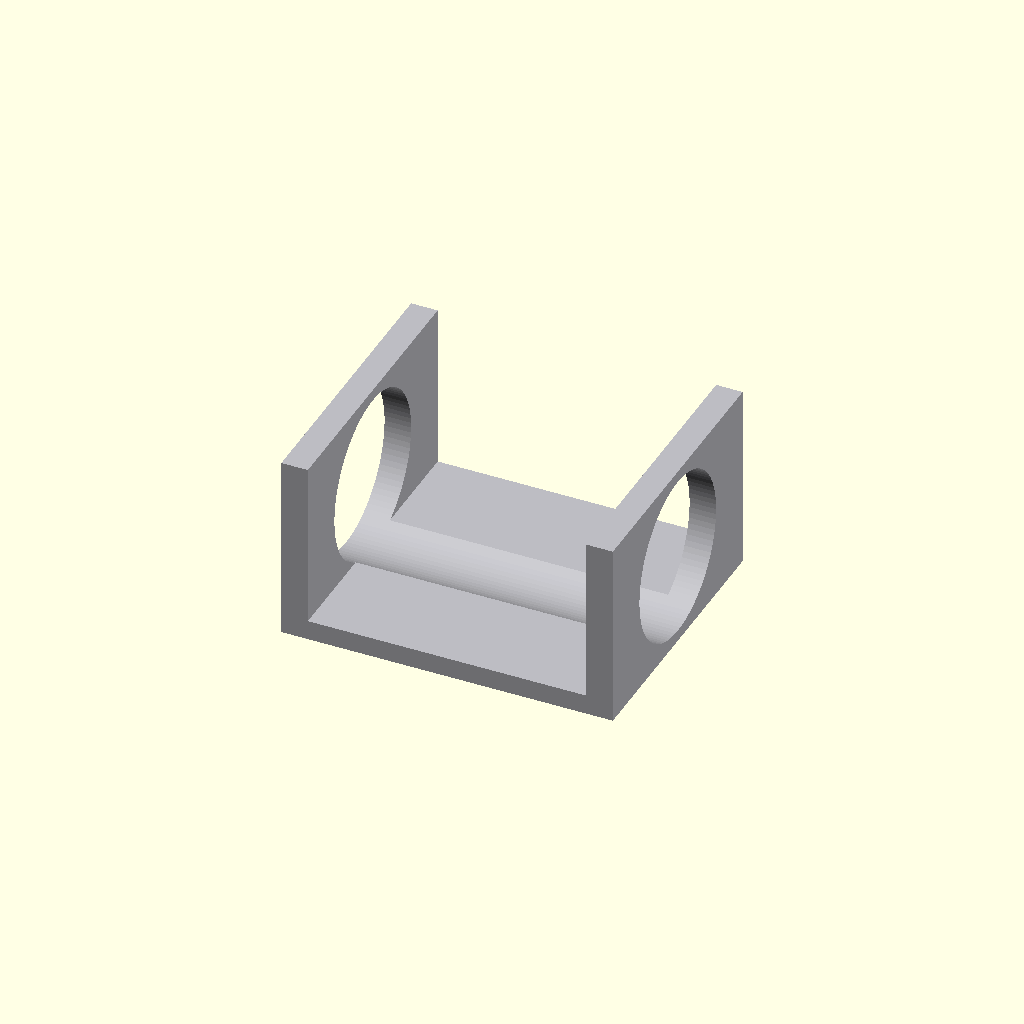
Cell 1: rendered with the file's own defaults.
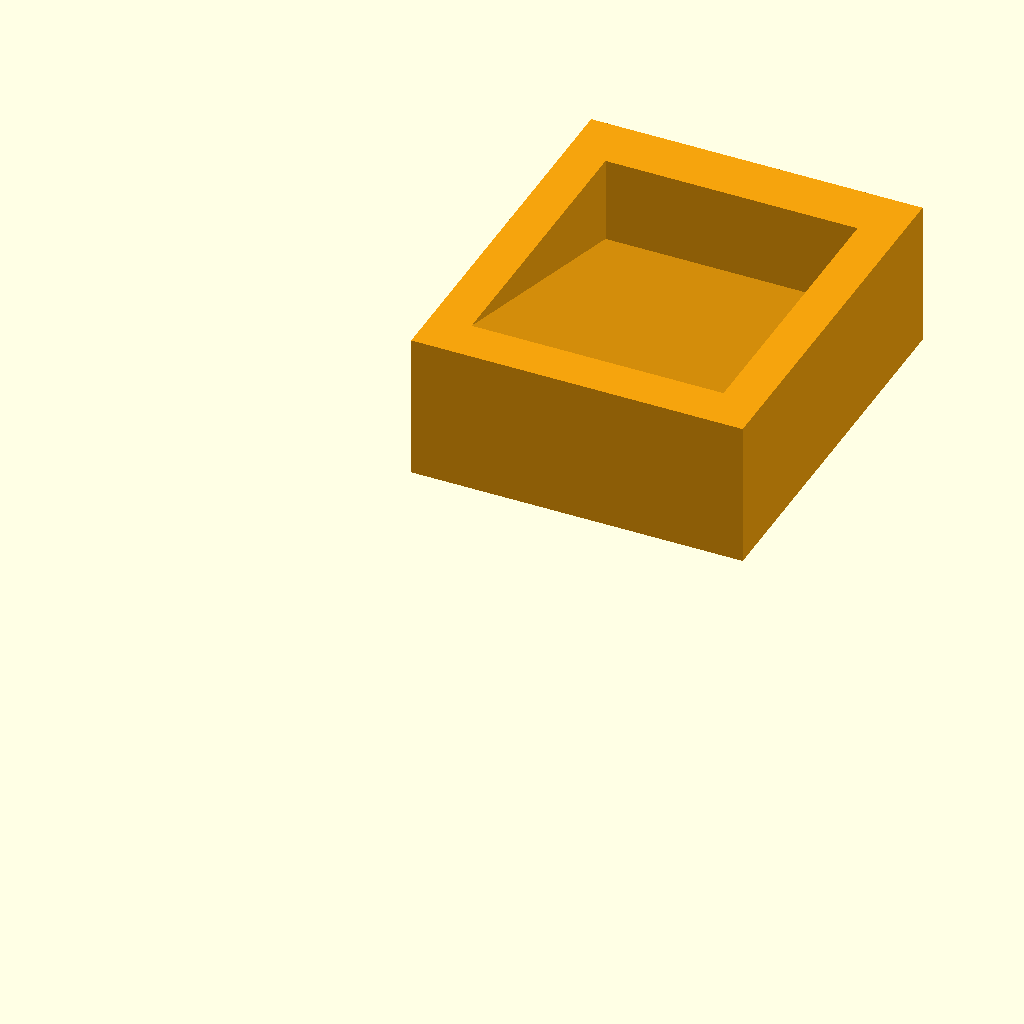
Cell 2: the same model with show_base_only = true.
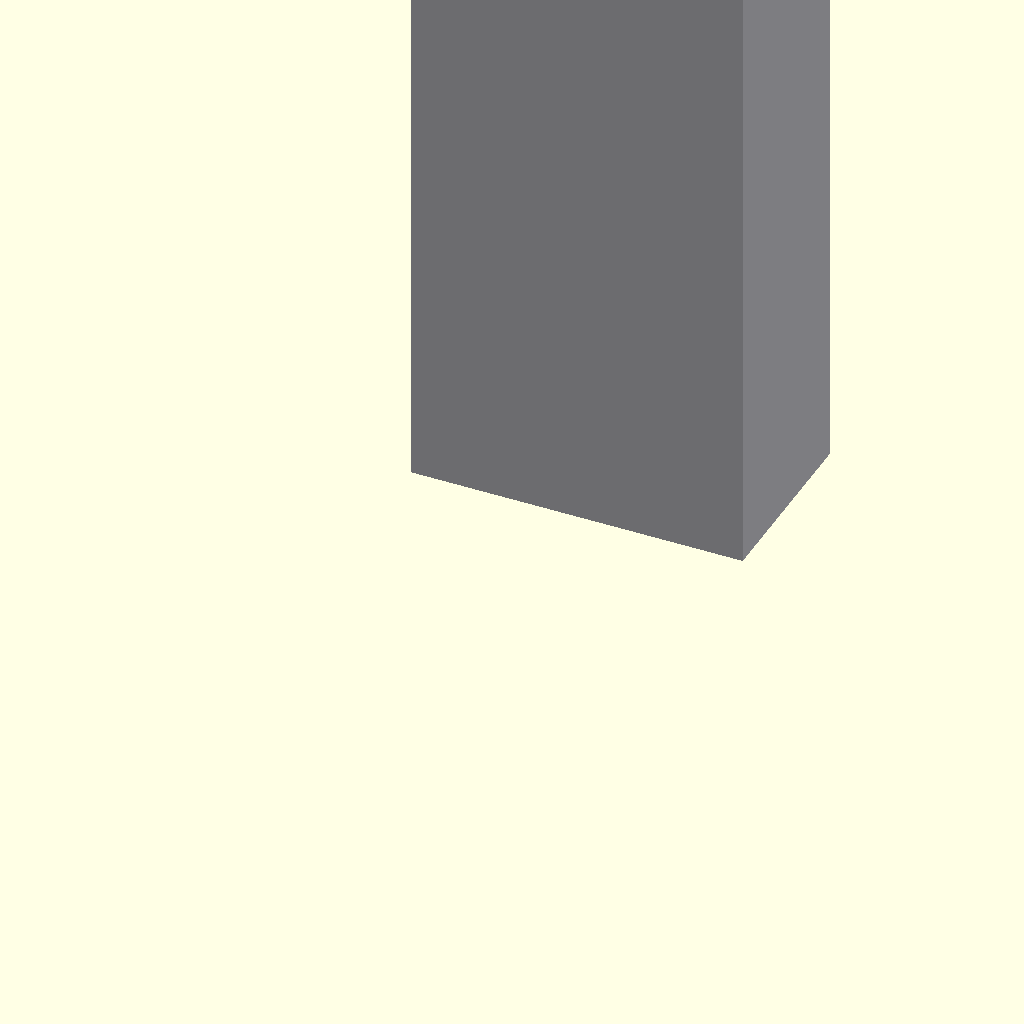
Cell 3: the same model with show_body_only = true.
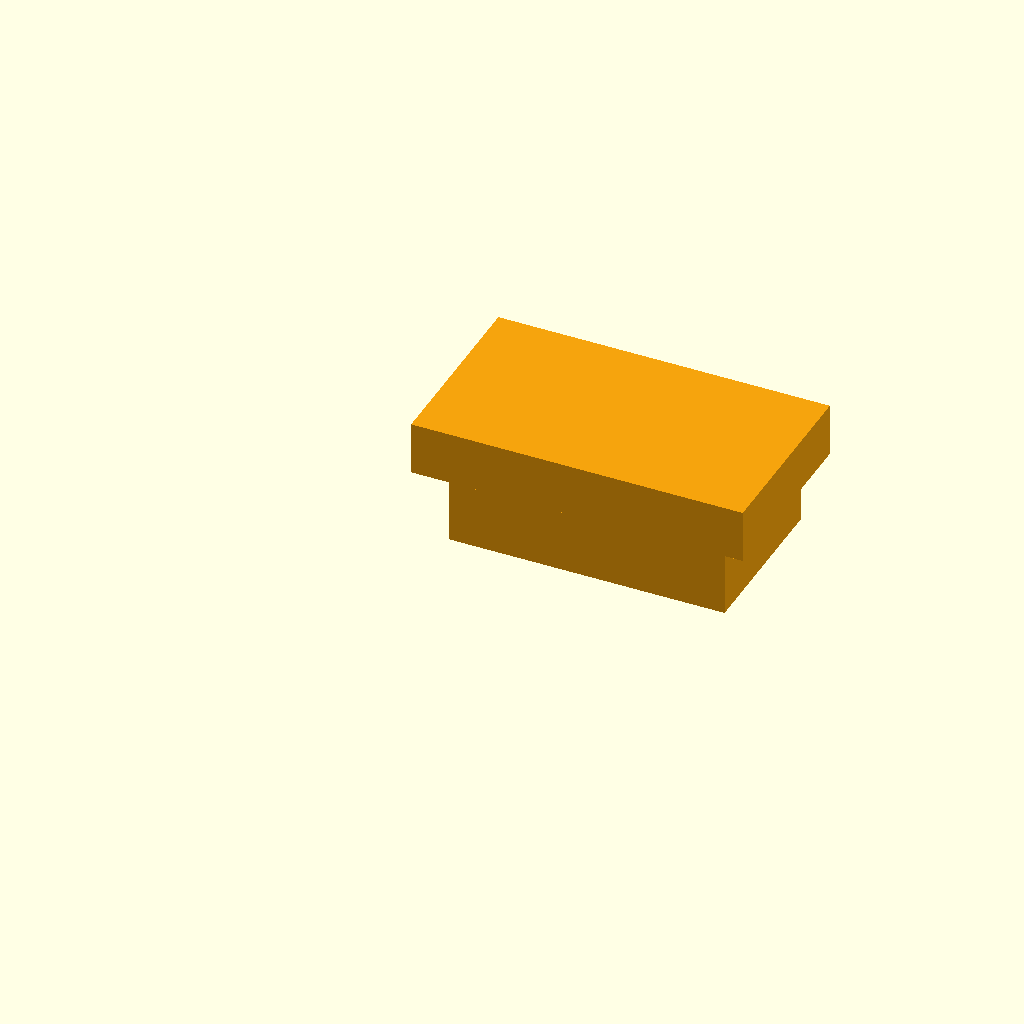
Cell 4: the same model with show_cover_only = true.
One fixed orthographic camera (rotation 55°, 0°, 25°; colour scheme Cornfield) for every cell.
The OpenSCAD source (candy dispenser/codex-sketch-to-code.scad):
$fn = 96;

// Toggle the default view.
show_assembly = false;
show_print_layout = false;
show_base_only = false;
show_body_only = false;
show_cover_only = false;
show_roller_only = false;
show_roller_holder_short_only = true;

// Candy and printer assumptions.
candy_d = 15;
fit_clearance = 0.25;          // Friction-fit clearance per side for the cover plug.
rotating_clearance = 0.40;     // Radial running clearance around the roller.

// Overall envelope.
overall_w = 50;
overall_h = 200;

// Major parts.
base_t = 22;
cover_t = 8;
body_h = overall_h - base_t - cover_t;

// Body.
side_t = 4;
back_t = 3;
front_glue_land = 0;
body_w = overall_w;
roller_d = 24;
roller_r = roller_d / 2;
roller_gap_wall = 0.60;        // Gap from roller OD to back wall / future acrylic.
channel_d = roller_d + 2 * roller_gap_wall;
body_d = back_t + channel_d + front_glue_land;
inner_w = body_w - 2 * side_t;
acrylic_plane_y = body_d;

// Roller and scoop.
roller_handle_extension = 14;
roller_len = body_w + 2 * roller_handle_extension;
roller_hole_d = roller_d + 2 * rotating_clearance;
scoop_d = 16.5;
scoop_len = inner_w - 15.0;
scoop_center_lift = 4.5;       // Offsets the scoop upward to avoid a paper-thin shell.

// Vertical placement.
body_z = base_t;
roller_z = 150;
roller_y = body_d / 2;

// Slides.
slide_count = 5;
slide_t = 3;
slide_depth = channel_d - 2.0;
slide_margin = 8;
slide_length_scale = 0.9;
slide_run = (inner_w - slide_margin) * slide_length_scale;
slide_angle = 22;
slide_drop = slide_run * sin(slide_angle);
roller_to_slide_gap = 15;
slide_step_z = 21;
top_slide_high_z = (roller_z - roller_r - body_z) - roller_to_slide_gap - slide_t;
slide_anchor_z = [for (i = [0 : slide_count - 1]) top_slide_high_z - i * slide_step_z];

// Roller-holder-short part. This keeps the top body section with the roller
// through-hole centered vertically in the cropped printable part.
roller_holder_short_top_clearance = (body_h - (roller_z - body_z)) / 2;
roller_holder_short_roller_z = roller_holder_short_top_clearance;
roller_holder_short_h = 2 * roller_holder_short_top_clearance;

// Fifth slide discharge point. The last slide is the left slide, so candy exits near the right side.
last_slide_end_x = (side_t - 0.4) + slide_run * cos(slide_angle);

// Base.
base_front_margin = 30;
base_d = body_d + base_front_margin;
trough_w = overall_w - 2 * side_t - 4;
trough_l = 50;
trough_point_z = base_t - 15;
trough_x = (overall_w - trough_w) / 2;

// Cover plug.
cover_plug_h = 12;
cover_plug_w = inner_w - 2 * fit_clearance;
cover_plug_d = channel_d - 2 * fit_clearance;

module trough_prism_origin() {
    // Maps local polygon/extrude axes [u, v, w] to global [x, y, z] = [w, u, v].
    // That gives an X-axis prism from a Y-Z triangle.
    multmatrix([
        [0, 0, 1, 0],
        [1, 0, 0, 0],
        [0, 1, 0, 0],
        [0, 0, 0, 1]
    ])
        linear_extrude(height = trough_w)
        polygon(points = [
            [0, trough_point_z],
            [0, base_t],
            [trough_l, base_t]
        ]);
}

module base_plate() {
    color([0.96, 0.64, 0.05])
    difference() {
        cube([overall_w, base_d, base_t]);
        translate([trough_x, 0, 2])
            translate([trough_w / 2, trough_l / 2, (trough_point_z + base_t) / 2])
            rotate([180, 180, 0])
            translate([-trough_w / 2, -trough_l / 2, -(trough_point_z + base_t) / 2])
            trough_prism_origin();
    }
}

module cover_plate() {
    color([0.96, 0.64, 0.05])
    union() {
        cube([overall_w, body_d, cover_t]);

        // One-piece friction plug. 0.20 mm per side is a sane FDM starting point.
        translate([(overall_w - cover_plug_w) / 2,
                   back_t + fit_clearance,
                   -cover_plug_h])
            cube([cover_plug_w, cover_plug_d, cover_plug_h]);
    }
}

module left_slide(anchor_z) {
    translate([side_t - 0.4, back_t + 1.0, anchor_z])
        rotate([0, slide_angle, 0])
        cube([slide_run, slide_depth, slide_t]);
}

module right_slide(anchor_z) {
    translate([body_w - side_t + 0.4, back_t + 1.0, anchor_z])
        rotate([0, -slide_angle, 0])
        translate([-slide_run, 0, 0])
        cube([slide_run, slide_depth, slide_t]);
}

module body_part() {
    color([0.74, 0.74, 0.76])
    difference() {
        union() {
            cube([body_w, back_t, body_h]);
            cube([side_t, body_d, body_h]);
            translate([body_w - side_t, 0, 0])
                cube([side_t, body_d, body_h]);

            for (i = [0 : slide_count - 1]) {
                if (i % 2 == 0) {
                    left_slide(slide_anchor_z[i]);
                } else {
                    right_slide(slide_anchor_z[i]);
                }
            }
        }

        // Circular through-holes that the roller snaps into.
        translate([-1, roller_y, roller_z - body_z])
            rotate([0, 90, 0])
            cylinder(d = roller_hole_d, h = body_w + 2, center = false);
    }
}

module roller_holder_short_part() {
    color([0.74, 0.74, 0.76])
    difference() {
        union() {
            cube([body_w, back_t, roller_holder_short_h]);
            cube([side_t, body_d, roller_holder_short_h]);
            translate([body_w - side_t, 0, 0])
                cube([side_t, body_d, roller_holder_short_h]);
        }

        // Same roller clearance as the full body, shifted into this cropped part.
        translate([-1, roller_y, roller_holder_short_roller_z])
            rotate([0, 90, 0])
            cylinder(d = roller_hole_d, h = body_w + 2, center = false);
    }
}

module roller_part() {
    color([0.95, 0.68, 0.08])
    difference() {
        rotate([0, 90, 0])
            cylinder(d = roller_d, h = roller_len, center = true);

        // Single scoop sized for one 15 mm candy.
        translate([0, 0, scoop_center_lift])
            rotate([0, 90, 0])
            cylinder(d = scoop_d, h = scoop_len, center = true);
    }
}

module assembly_view() {
    translate([0, 0, 0])
        base_plate();

    translate([0, 0, body_z])
        body_part();

    translate([body_w / 2, roller_y, roller_z])
        roller_part();

    translate([0, 0, overall_h - cover_t])
        cover_plate();
}

module print_layout_view(spacing = 10) {
    // Base
    translate([0, 0, 0])
        base_plate();

    // Body printed on the back wall.
    translate([overall_w + spacing, 0, 0])
        rotate([90, 0, 0])
        body_part();

    // Cover
    translate([overall_w + body_h + 2 * spacing, 0, 0])
        cover_plate();

    // Roller
    translate([overall_w + body_h + overall_w + 3 * spacing, roller_r + 2, 0])
        rotate([90, 0, 0])
        roller_part();

    // Roller-holder-short, printed on the back wall like the full body.
    translate([overall_w + body_h + overall_w + roller_len + 4 * spacing, 0, 0])
        rotate([90, 0, 0])
        roller_holder_short_part();
}

if (show_base_only) {
    base_plate();
} else if (show_body_only) {
    body_part();
} else if (show_cover_only) {
    cover_plate();
} else if (show_roller_only) {
    roller_part();
} else if (show_roller_holder_short_only) {
    rotate([90, 0, 0])
        roller_holder_short_part();
} else if (show_assembly) {
    assembly_view();
} else if (show_print_layout) {
    print_layout_view();
}
Parameter table extracted from the source (name, type, default, range or options):
show_assembly: bool, default false
show_print_layout: bool, default false
show_base_only: bool, default false
show_body_only: bool, default false
show_cover_only: bool, default false
show_roller_only: bool, default false
show_roller_holder_short_only: bool, default true
candy_d: number, default 15
fit_clearance: number, default 0.25
rotating_clearance: number, default 0.4
overall_w: number, default 50
overall_h: number, default 200
base_t: number, default 22
cover_t: number, default 8
side_t: number, default 4
back_t: number, default 3
front_glue_land: number, default 0
roller_d: number, default 24
roller_gap_wall: number, default 0.6
roller_handle_extension: number, default 14
scoop_d: number, default 16.5
scoop_center_lift: number, default 4.5
roller_z: number, default 150
slide_count: number, default 5
slide_t: number, default 3
slide_margin: number, default 8
slide_length_scale: number, default 0.9
slide_angle: number, default 22
roller_to_slide_gap: number, default 15
slide_step_z: number, default 21
base_front_margin: number, default 30
trough_l: number, default 50
cover_plug_h: number, default 12
